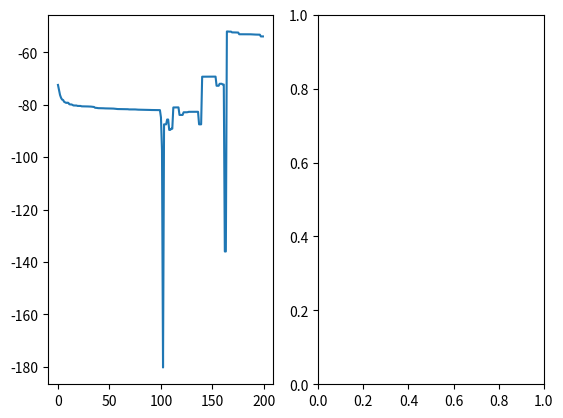

Reproduce this figure in Python.
import numpy as np
import matplotlib.pyplot as plt
from scipy.stats import norm
from scipy.stats import multivariate_normal

def generate_data():
    size = 100
    mean_1 = np.array([4, 4])
    cov_1 = np.array([[1, 0], [0, 1]])

    mean_2 = np.array([-1, -1])
    cov_2 = np.array([[1, 0], [0, 1]])
    # numpy を用いた生成
    data_1 = np.random.multivariate_normal(mean_1, cov_1, size=size)
    data_2 = np.random.multivariate_normal(mean_2, cov_2, size=size)

    X = np.concatenate([data_1,data_2])
    Y = np.concatenate([-1*np.ones(100),np.ones(100)])
    return X,Y
class MomentMatchingProbit():
    def __init__(self):
        self.liklihood = []
        self.mus = []
        self.vs = []
        self.mu = np.array([0,0])
        self.v = np.array([[100,0],[0,100]])
    def calc_Z(self,x,y):
        a = y*np.dot(x,self.mu) / np.sqrt(1+np.dot(self.v,x**2)+1e-6)
        return a,norm.cdf(a)
    def calc_dln_Z_du(self,a,Z,x,y):
        return (1/Z) * norm.pdf(a) * (y*x / np.sqrt(1+np.dot(self.v,x**2)+1e-6))
    def calc_dln_Z_dv(self,a,Z,x,y):
        return (1/Z) * norm.pdf(a) * a* (-(x**2)/(2*(1+np.dot(self.v,x**2))))
    def update_mu(self,x,y):
        a,Z = self.calc_Z(x,y)
        d_lnZ_du = self.calc_dln_Z_du(a,Z,x,y)
        self.mu = self.mu + np.dot(self.v,d_lnZ_du)
    def update_v(self,x,y):
        a,Z = self.calc_Z(x,y)
        d_lnZ_du = self.calc_dln_Z_du(a,Z,x,y)
        d_lnZ_dv = self.calc_dln_Z_dv(a,Z,x,y)
        
        self.v = self.v-(self.v)**2 * (d_lnZ_du**2 - 2*d_lnZ_dv)
    def update_param(self,x,y):
        self.update_mu(x,y)
        self.update_v(x,y)
    def fit(self,X,Y):
        for x,y in zip(X,Y):
            self.update_param(x,y)
            self.mus.append(self.mu)
            self.vs.append(self.v)
            if self.calc_liklihood(X,Y) > -1e3:
                self.liklihood.append(self.calc_liklihood(X,Y))
    def calc_liklihood(self,X,Y):
        return np.sum([np.log(norm.cdf(Y[i]*np.dot(self.mu,X[i]))+1e-6) for i in range(len(X))])

    def plot(self):
        plt.subplot(1,2,1)
        plt.plot(list(range(len(self.liklihood))),self.liklihood)
        plt.subplot(1,2,2)
        #plt.plot(range(len(self.mus)),self.mus)
        #plt.fill_between(range(len(self.vs)), self.mus+np.sqrt(self.vs), self.mus-np.sqrt(self.vs), color='lightgrey', label='predictive variance')
        plt.show()

X,Y = generate_data()

pb = MomentMatchingProbit()
pb.fit(X,Y)
pb.plot()
print(pb.mu,pb.v)
print(sum(norm.cdf(np.dot(X[:100],pb.mu)) < 0.5))
print(sum(norm.cdf(np.dot(X[100:],pb.mu)) > 0.5))
plt.show()